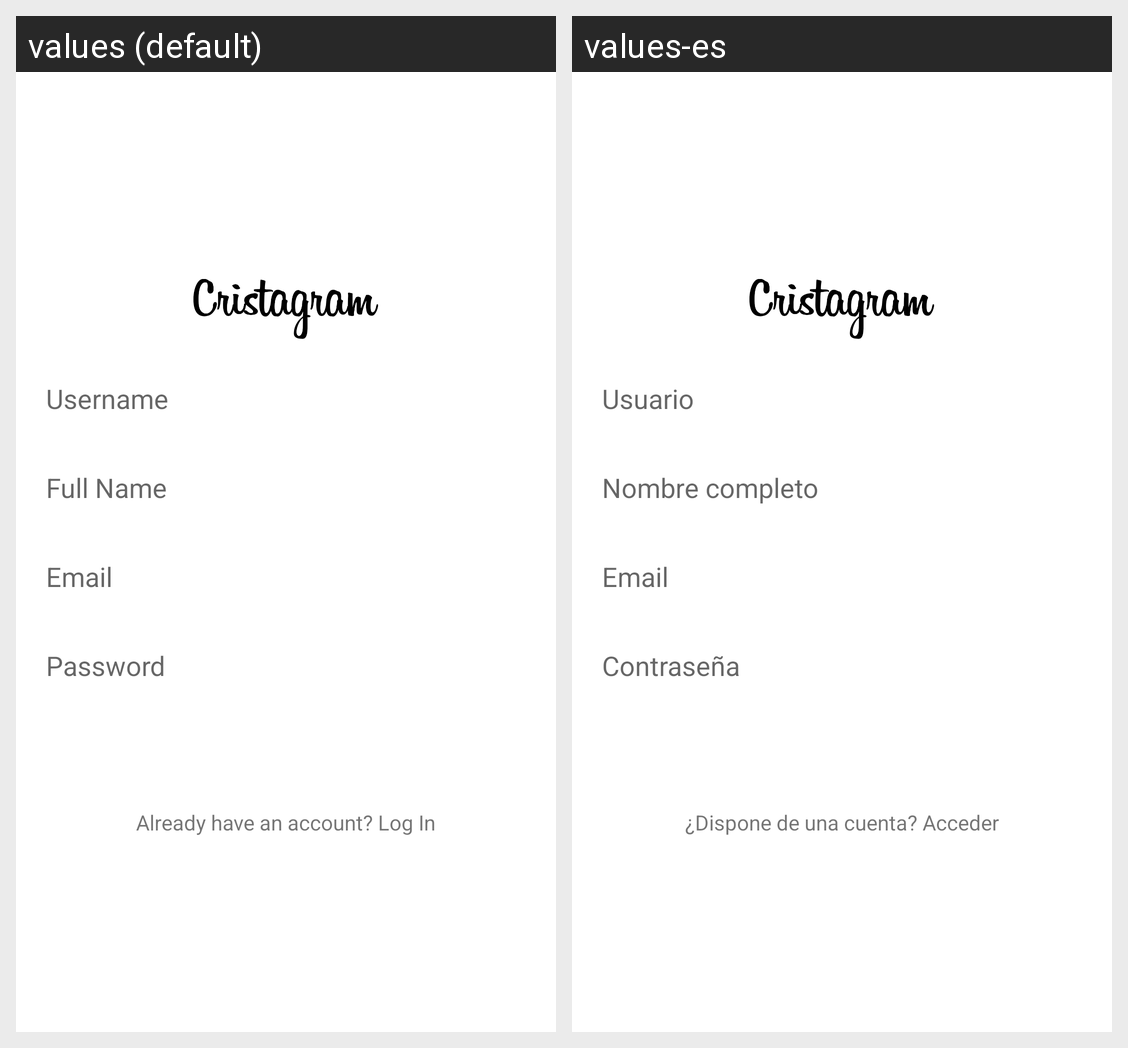

For this localized Android screen grid, give each drawn string resource with its value in every locale shown.
Android screen res/layout/activity_register.xml rendered under 2 locales, left to right: values (default), values-es. Device: Nexus 5 (rendered at 1080×1920; each locale shown at half size, 540×960, under a caption strip naming it); theme Theme.Mistagram.
Strings drawn on this screen, with the default value and each locale's value (text and hints the layout hard-codes, and strings that could not be matched under every locale, appear in the picture but are not listed):

username
  values: Username
  values-es: Usuario

full_name
  values: Full Name
  values-es: Nombre completo

prompt_email
  values: Email
  values-es: Email

prompt_password
  values: Password
  values-es: Contraseña

already_account
  values: Already have an account? Log In
  values-es: ¿Dispone de una cuenta? Acceder
